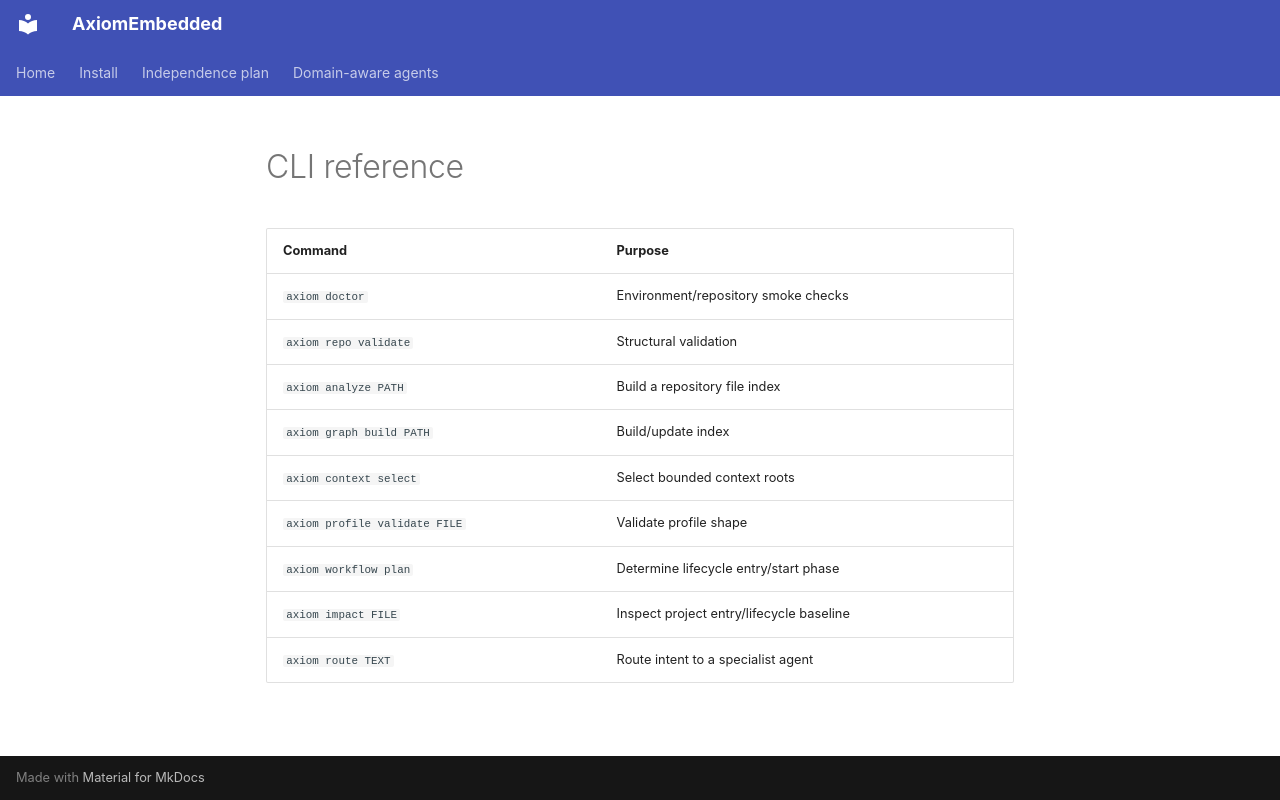

repository: PRATIK082/AxiomEmbedded · page: reference/cli/index.html · generator: mkdocs

# CLI reference

| Command | Purpose |
|---|---|
| `axiom doctor` | Environment/repository smoke checks |
| `axiom repo validate` | Structural validation |
| `axiom analyze PATH` | Build a repository file index |
| `axiom graph build PATH` | Build/update index |
| `axiom context select` | Select bounded context roots |
| `axiom profile validate FILE` | Validate profile shape |
| `axiom workflow plan` | Determine lifecycle entry/start phase |
| `axiom impact FILE` | Inspect project entry/lifecycle baseline |
| `axiom route TEXT` | Route intent to a specialist agent |
